Run: headless pygame with SDL's dummy video driver; simulated clock (each Clock.tick advances the game by its frame time, no real sleeping); random seed 0; keys injected as events and as key.get_pressed() state; no mouse input.
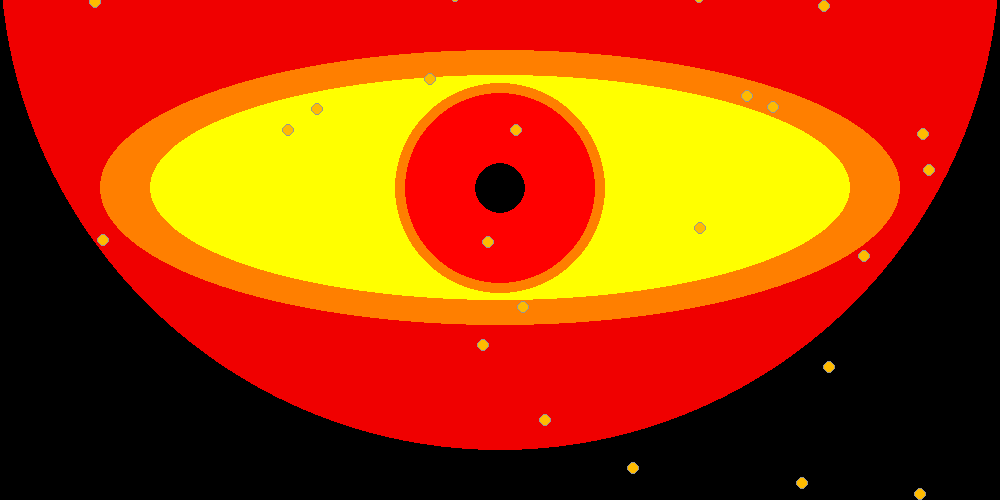
Frame 1 of 4 · flips 1–60 · no input
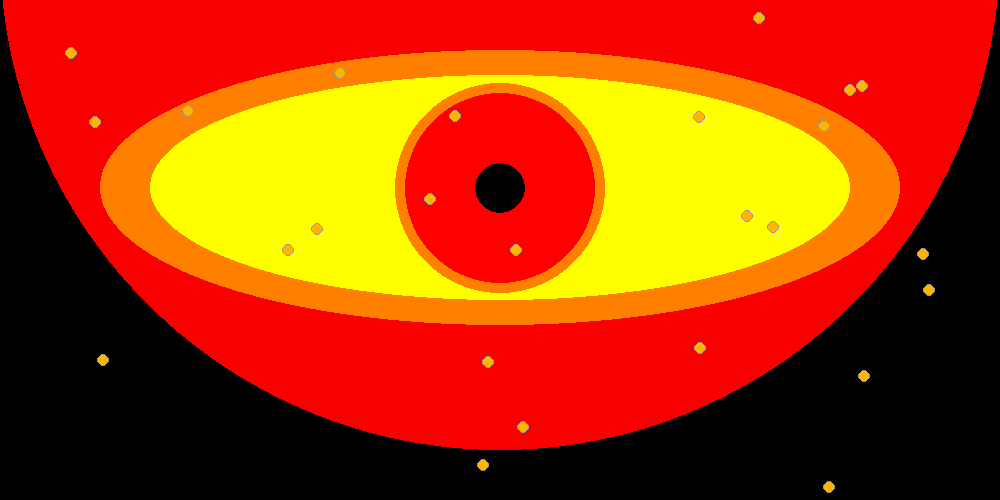
Frame 2 of 4 · flips 61–180 · tapped SPACE, RETURN · held RIGHT (→), D
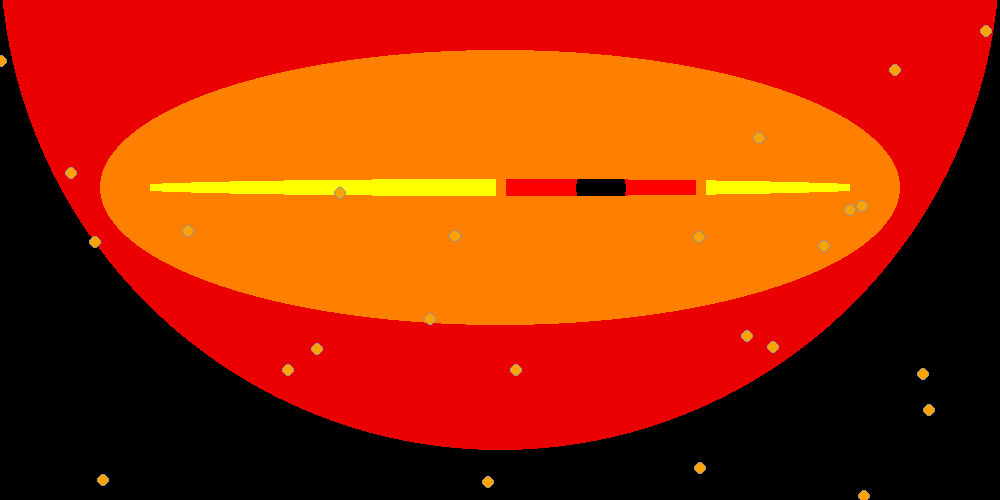
Frame 3 of 4 · flips 181–300 · held DOWN (↓), S
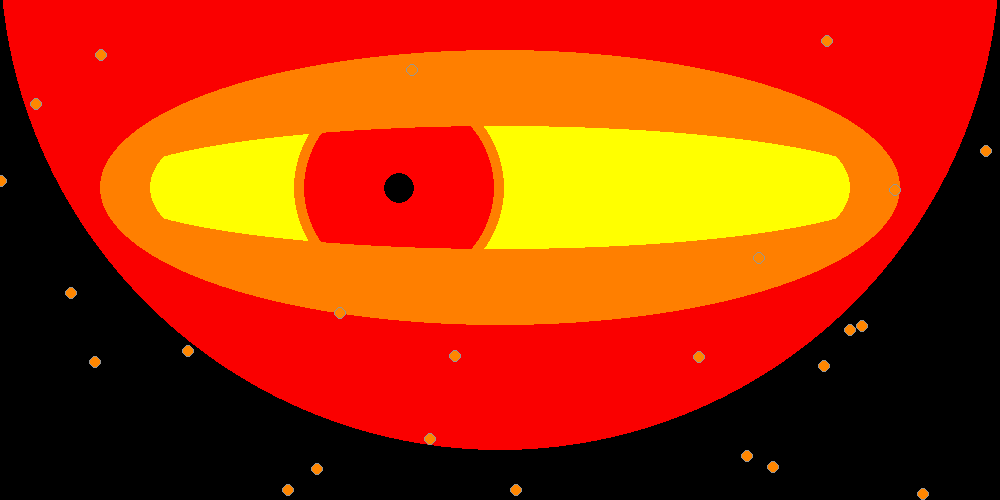
Frame 4 of 4 · flips 301–420 · held LEFT (←), A, UP (↑), W

The pygame program that drew these frames:

"""
Jake Martin
Block 4
9th Grade
"""
 
#Imports the libraries of the functions 'pygame' and others
import pygame
import random
import math
 
#Initializes the game engine
pygame.init()

#Defines some colors and initial RGB values
BLACK = (0, 0, 0)
GRAY = (150, 150, 150)
WHITE = (255, 255, 255)
BLUE = (0, 0, 255)
GREEN = (0, 255, 0)
RED = (255, 0, 0)
YELLOW = (255, 255, 0)
ORANGE = (255, 127, 0)
rand_RED_h1 = 255
spark_color_h2 = 127

#Creates the spark array and loop
spark_list = []
for i in range(25):
    spark_x = random.randrange(0, 1000)
    spark_y = random.randrange(0, 500)
    spark_list.append([spark_x, spark_y])

#Initializes the 1/60th of a second counter, and the hour counter
counter = 0
hour = 0

#Initializes the random movement variables
start_pupil_dilate = False
start_pupil_contract = False
start_pupil_reset = True

start_blink = False
blink_close = False
blink_open = False
mid_blink = False
blink_looper = 1

start_look_right = False
start_look_left = False
start_look_center = True

#Initializes eye variables
eyelid_x = 100
eyelid_y = 50
outer_eye_x = 150
outer_eye_y = 75
outer_iris_x = 500
outer_iris_y = 188
inner_iris_x = 500
inner_iris_y = 188
pupil_x = 500
pupil_y = 188
pupil_size = 25

#The initial speed the eye looks at
rand_look_speed = 1

#Sets PI 
PI = math.pi
 
# Sets the width and height of the screen to 1000 by 500
size = (1000, 500)
screen = pygame.display.set_mode(size)

#Captions it as "The Evil Eye"
pygame.display.set_caption("The Evil Eye")
 
#Loop until the user clicks the close button.
done = False
clock = pygame.time.Clock()
 
#Loop as long as done == False
while not done:
 
    for event in pygame.event.get():  #User did something
        if event.type == pygame.QUIT:  #If user clicked close
            done = True  #Flag that we are done so we exit this loop
 
    #Clear the screen and set the screen background(The eye "stand")
    screen.fill(BLACK)
    
    
#===============================================================================


    '''Randomizes the sky's color every 1/6th of a second'''
    if(counter % 10 == 0):
        #Keeps the color from being to dark
        if(rand_RED_h1 <= 100):
            rand_RED_h1_change = random.randint(0, 10)
        #Keeps the color from getting a value higher than 255
        elif(rand_RED_h1 >= 245):
            rand_RED_h1_change = random.randint(-10, 0)
        else:
            rand_RED_h1_change = random.randint(-10, 10)
        rand_RED_h1 += rand_RED_h1_change
    rand_red = (rand_RED_h1, 0, 0)
    #Draws the sky
    pygame.draw.ellipse(screen, rand_red, [0,-550, 1000, 1000])
    
    
    '''Decides if a random movement should be done once per second'''
    if(counter % 60 == 0):
        rand_movement = random.randint(1, 18)
    #Allows the pupil to dilate
    if(rand_movement == 1):
        start_pupil_dilate = True
        start_pupil_contract = False
        start_pupil_reset = False
    #Allows the pupil to contract
    if(rand_movement == 2):
        start_pupil_contract = True
        start_pupil_dilate = False
        start_pupil_reset = False
    #Allows the pupil to return to its original size
    if(rand_movement == 3):
        start_pupil_reset = True
        start_pupil_dilate = False
        start_pupil_contract = False
    #Allows the eye to blink
    if(rand_movement == 4 or rand_movement == 5):
        start_blink = True
    #Allows the eye to look right
    if(rand_movement == 6 or rand_movement == 7):
        start_look_right = True
        start_look_left = False
        start_look_center = False
        rand_look_speed = random.randint(1, 5)
    #Allows the eye to look left
    if(rand_movement == 8 or rand_movement == 9):
        start_look_left = True
        start_look_right = False
        start_look_center = False
        rand_look_speed = random.randint(1, 5)
    #Allows the eye to return to center
    if(rand_movement == 10 or rand_movement == 11):
        start_look_center = True
        start_look_right = False
        start_look_left = False
        rand_look_speed = random.randint(1, 5)
    
    
    '''Modifies the eye variables'''
    #Makes the pupil dilate
    if(start_pupil_dilate == True and start_pupil_contract == False and start_pupil_reset == False):
        if(pupil_size < 75 and counter % 2 == 0):
            pupil_size = pupil_size + 1
        elif(pupil_size == 75):
            start_pupil_dilate = False
    #Makes the pupil contract
    if(start_pupil_contract == True and start_pupil_dilate == False and start_pupil_reset == False):
        if(pupil_size >15 and counter % 2 == 0):
            pupil_size = pupil_size - 1
        elif(pupil_size == 15):
            start_pupil_contract = False
    #Makes the pupil return to normal size
    if(start_pupil_reset == True and start_pupil_dilate == False and start_pupil_contract == False):
        #If the pupil is contracted
        if(pupil_size < 25 and counter % 2 == 0):
            pupil_size = pupil_size + 1
        #If the pupil is dilated
        elif(pupil_size > 25 and counter % 2 == 0):
            pupil_size = pupil_size - 1
        #Once the pupil's size is reset
        elif(pupil_size == 25):
            start_pupil_reset = False
            
    #Makes the eye blink
    if(start_blink == True):
        #Tells the eye to close
        if(blink_looper < 125):
            blink_close = True
            blink_open = False
            mid_blink = False
        #Tells the eye to stay closed
        elif(blink_looper == 125):
            blink_close = False
            blink_open = False
            mid_blink = True
        #Tells the eye to open
        elif(blink_looper > 125 and blink_looper <= 250):
            blink_open = True
            blink_close = False
            mid_blink = False
        #Tells the eye to stay open
        elif(blink_looper >= 250):
            start_blink = False
            blink_close = False
            blink_open = False
            mid_blink = False
            blink_looper = 1
            
    #Makes the eye move right
    if(start_look_right == True and start_look_left == False and start_look_center == False):
        #If the eye is to the left
        if(outer_iris_x < 600):
            outer_iris_x = outer_iris_x + rand_look_speed
            inner_iris_x = inner_iris_x + rand_look_speed
            pupil_x = pupil_x + rand_look_speed
        #Once the eye is to the right
        elif(outer_iris_x == 600):
            start_look_right = False
    #Makes the eye move left
    if(start_look_left == True and start_look_right == False and start_look_center == False):
        #If the eye is to the right
        if(outer_iris_x > 400):
            outer_iris_x = outer_iris_x - rand_look_speed
            inner_iris_x = inner_iris_x - rand_look_speed
            pupil_x = pupil_x - rand_look_speed
        #Once the eye is to the left
        elif(outer_iris_x == 400):
            start_look_left = False
    #Makes the eye return to center
    if(start_look_center == True and start_look_right == False and start_look_left == False):
        #If the eye is to the left
        if(outer_iris_x < 500):
            outer_iris_x = outer_iris_x + rand_look_speed
            inner_iris_x = inner_iris_x + rand_look_speed
            pupil_x = pupil_x + rand_look_speed
        #If the eye is to the right
        elif(outer_iris_x > 500):
            outer_iris_x = outer_iris_x - rand_look_speed
            inner_iris_x = inner_iris_x - rand_look_speed
            pupil_x = pupil_x - rand_look_speed
        #Once the eye is centered
        elif(outer_iris_x == 500):
            start_look_center = False    
    
    
    '''Draws the eye parts'''
    #Draws the eyelid
    pygame.draw.ellipse(screen, ORANGE, [eyelid_x, eyelid_y, 800, 275])
    #Draws the outer eye
    pygame.draw.ellipse(screen, YELLOW, [outer_eye_x, outer_eye_y, 700, 225])
    #Draws the outer iris
    pygame.draw.circle(screen, ORANGE, [outer_iris_x, outer_iris_y], 105)
    #Draws the inner iris
    pygame.draw.circle(screen, RED, [inner_iris_x, inner_iris_y], 95)
    #Draws the pupil
    pygame.draw.circle(screen, BLACK, [pupil_x, pupil_y], pupil_size)


    '''Draws the blink'''
    #Draws the eye closing
    if(blink_close == True):
        for i in range(blink_looper):
            pygame.draw.ellipse(screen, ORANGE, [eyelid_x, (eyelid_y + i), 800, (275 - (2*i) )], 10)
        blink_looper = blink_looper + 1
    #Draws the closed eye
    if(mid_blink == True):
        if(counter % 60 != 0):
            pygame.draw.ellipse(screen, ORANGE, [eyelid_x, eyelid_y, 800, 275])
        else:
            blink_looper = blink_looper + 1
            pygame.draw.ellipse(screen, ORANGE, [eyelid_x, eyelid_y, 800, 275])
    #Draws the eye opening
    if(blink_open == True):
        for i in range( 125 - (blink_looper - 126) ):
            pygame.draw.ellipse(screen, ORANGE, [eyelid_x, (eyelid_y + i), 800, (275 - (2*i) )], 10)
        blink_looper = blink_looper + 1
    
            
    '''Draws the random sparks'''
    #Creates the sparks' color
    if(counter % 3 == 0):
        if(spark_color_h2 <= 15):
            spark_color_h2_change = random.randint(0, 15)
        elif(spark_color_h2 >= 240):
            spark_color_h2_change = random.randint(-15, 0)
        else:
            spark_color_h2_change = random.randint(-15, 15)
        spark_color_h2 += spark_color_h2_change
    rand_spark_color =(255, spark_color_h2, 0)
    
    #Draws all of the sparks
    for i in range(len(spark_list)):
        pygame.draw.circle(screen, GRAY, spark_list[i], 6)
        pygame.draw.circle(screen, rand_spark_color, spark_list[i], 5)
        spark_list[i][1] += 1
        
        if(spark_list[i][1] > 500):
            spark_y = random.randrange(-50, -10)
            spark_list[i][1] = spark_y
            
            spark_x = random.randrange(0, 1000)
            spark_list[i][0] = spark_x


    '''Manages the counter'''
    #Counts the number of 1/60th seconds that have passed
    counter = counter + 1
    #Resets the counter after each hour to make sure you aren't storing excessive numbers unnecessarily
    if(counter == 216000):
        counter = 0
        hour = hour + 1
    
    #Prints text to the screen if you've been running the program for > 1 hour    
    if(hour > 0):
        font = pygame.font.SysFont('Calibri', 25, True, True)
        if(hour != 1):
            text = font.render("WOW! You've been running this program for "+ str(hour) + " hours!", True, WHITE)
        else:
            text = font.render("WOW! You've been running this program for an hour!", True, WHITE)
        screen.blit(text, [250, 450])
        
        
#===============================================================================


    #Go ahead and update the screen with what we've drawn.
    #This MUST happen after all the other drawing commands.
    pygame.display.flip()
 
    #This limits the while loop to a max of 60 times per second.
    #Leave this out and we will use all CPU we can.
    clock.tick(60)
 
#Be IDLE friendly
pygame.quit()
